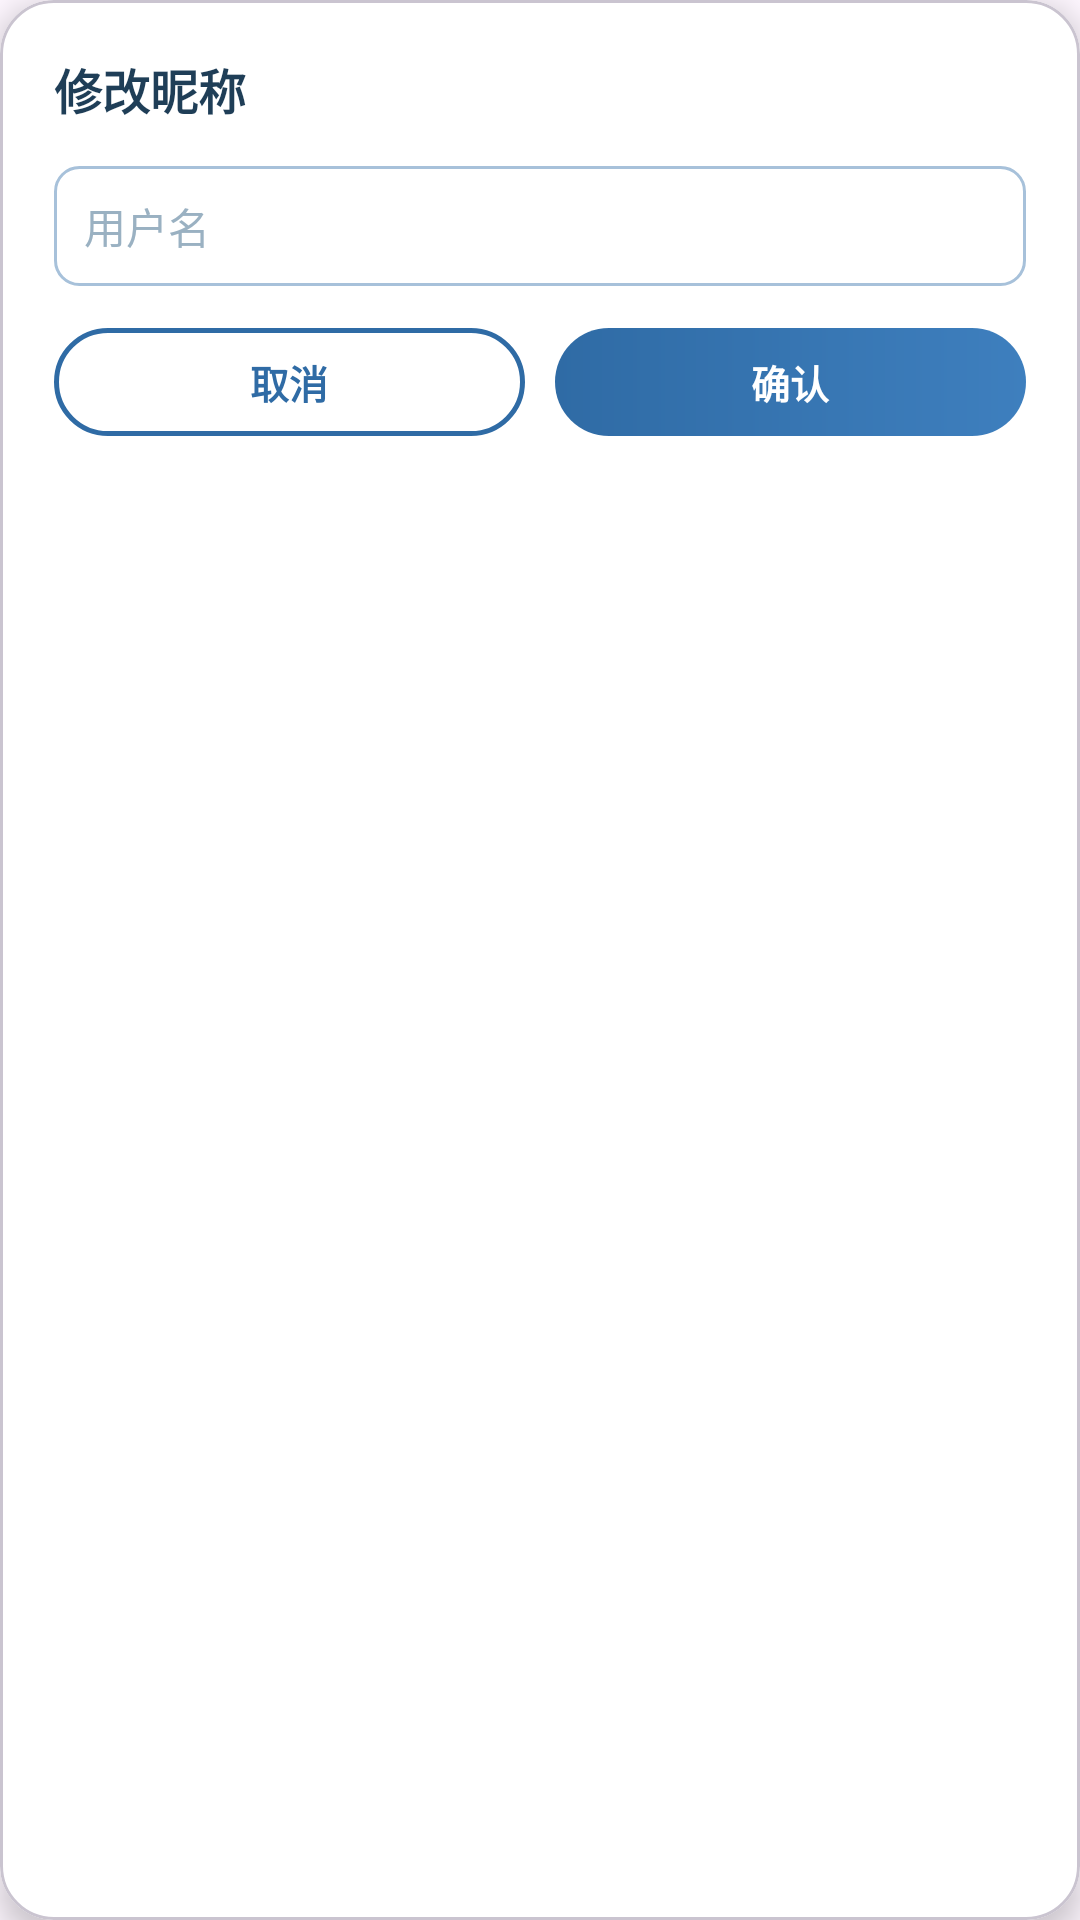

Android layout source for this screen:
<!-- AndroidManifest.xml: application theme Theme.ChineseCulture -->
<!-- res/layout/dialog_profile_name.xml -->
<?xml version="1.0" encoding="utf-8"?>
<com.google.android.material.card.MaterialCardView xmlns:android="http://schemas.android.com/apk/res/android"
    xmlns:app="http://schemas.android.com/apk/res-auto"
    android:layout_width="match_parent"
    android:layout_height="wrap_content"
    android:layout_margin="0dp"
    app:cardBackgroundColor="@color/white"
    app:cardCornerRadius="18dp"
    app:cardElevation="6dp">

    <LinearLayout
        android:layout_width="match_parent"
        android:layout_height="wrap_content"
        android:orientation="vertical"
        android:padding="18dp">

        <TextView
            android:id="@+id/profileNameDialogTitle"
            android:layout_width="wrap_content"
            android:layout_height="wrap_content"
            android:text="@string/profile_name_dialog_title"
            android:textColor="@color/login_text"
            android:textSize="16sp"
            android:textStyle="bold" />

        <LinearLayout
            android:layout_width="match_parent"
            android:layout_height="40dp"
            android:layout_marginTop="14dp"
            android:background="@drawable/login_input_bg"
            android:gravity="center_vertical"
            android:orientation="horizontal"
            android:paddingStart="10dp"
            android:paddingEnd="10dp">

            <EditText
                android:id="@+id/profileNameDialogInput"
                android:layout_width="match_parent"
                android:layout_height="wrap_content"
                android:background="@null"
                android:hint="@string/profile_name_hint"
                android:inputType="textPersonName"
                android:maxLines="1"
                android:textColor="@color/login_text"
                android:textColorHint="@color/login_hint"
                android:textSize="14sp" />
        </LinearLayout>

        <LinearLayout
            android:layout_width="match_parent"
            android:layout_height="wrap_content"
            android:layout_marginTop="14dp"
            android:gravity="center"
            android:orientation="horizontal">

            <com.google.android.material.button.MaterialButton
                android:id="@+id/profileNameDialogCancel"
                android:layout_width="0dp"
                android:layout_height="36dp"
                android:layout_weight="1"
                android:background="@drawable/login_button_outline"
                android:insetLeft="0dp"
                android:insetRight="0dp"
                android:insetTop="0dp"
                android:insetBottom="0dp"
                android:padding="0dp"
                android:text="@string/login_dialog_cancel"
                android:textColor="@color/login_button_start"
                android:textSize="13sp"
                android:textStyle="bold"
                app:backgroundTint="@null" />

            <View
                android:layout_width="10dp"
                android:layout_height="1dp" />

            <com.google.android.material.button.MaterialButton
                android:id="@+id/profileNameDialogConfirm"
                android:layout_width="0dp"
                android:layout_height="36dp"
                android:layout_weight="1"
                android:background="@drawable/login_button_bg"
                android:insetLeft="0dp"
                android:insetRight="0dp"
                android:insetTop="0dp"
                android:insetBottom="0dp"
                android:padding="0dp"
                android:text="@string/login_dialog_confirm"
                android:textColor="@color/white"
                android:textSize="13sp"
                android:textStyle="bold"
                app:backgroundTint="@null" />
        </LinearLayout>
    </LinearLayout>
</com.google.android.material.card.MaterialCardView>
<!-- resources referenced by this layout -->
<resources>
  <color name="login_button_start">#2F6BA5</color>
  <color name="login_hint">#9AB1C2</color>
  <color name="login_text">#1F3E57</color>
  <color name="white">#FFFFFFFF</color>
  <!-- drawable login_button_bg (drawable) -->
  <?xml version="1.0" encoding="utf-8"?>
  <shape xmlns:android="http://schemas.android.com/apk/res/android"
      android:shape="rectangle">
      <gradient
          android:angle="0"
          android:endColor="@color/login_button_end"
          android:startColor="@color/login_button_start" />
      <corners android:radius="18dp" />
  </shape>
  <!-- drawable login_button_outline (drawable) -->
  <?xml version="1.0" encoding="utf-8"?>
  <shape xmlns:android="http://schemas.android.com/apk/res/android"
      android:shape="rectangle">
      <corners android:radius="18dp" />
      <stroke
          android:width="1.5dp"
          android:color="@color/login_button_start" />
      <solid android:color="@android:color/transparent" />
  </shape>
  <!-- drawable login_input_bg (drawable) -->
  <?xml version="1.0" encoding="utf-8"?>
  <shape xmlns:android="http://schemas.android.com/apk/res/android"
      android:shape="rectangle">
      <solid android:color="@color/white" />
      <stroke
          android:width="1dp"
          android:color="@color/login_input_border" />
      <corners android:radius="8dp" />
  </shape>
  <string name="login_dialog_cancel">取消</string>
  <string name="login_dialog_confirm">确认</string>
  <string name="profile_name_dialog_title">修改昵称</string>
  <string name="profile_name_hint">用户名</string>
  <style name="Theme.ChineseCulture" parent="Base.Theme.ChineseCulture" />
  <color name="login_button_end">#3E7FBE</color>
  <color name="login_input_border">#A7C1DA</color>
  <style name="Base.Theme.ChineseCulture" parent="Theme.Material3.DayNight.NoActionBar">
          
          
          <item name="android:windowNoTitle">true</item>
          <item name="android:windowActionBar">false</item>
          <item name="android:windowFullscreen">true</item>
          <item name="android:statusBarColor">@android:color/transparent</item>
          <item name="android:navigationBarColor">@android:color/transparent</item>
      </style>
</resources>
